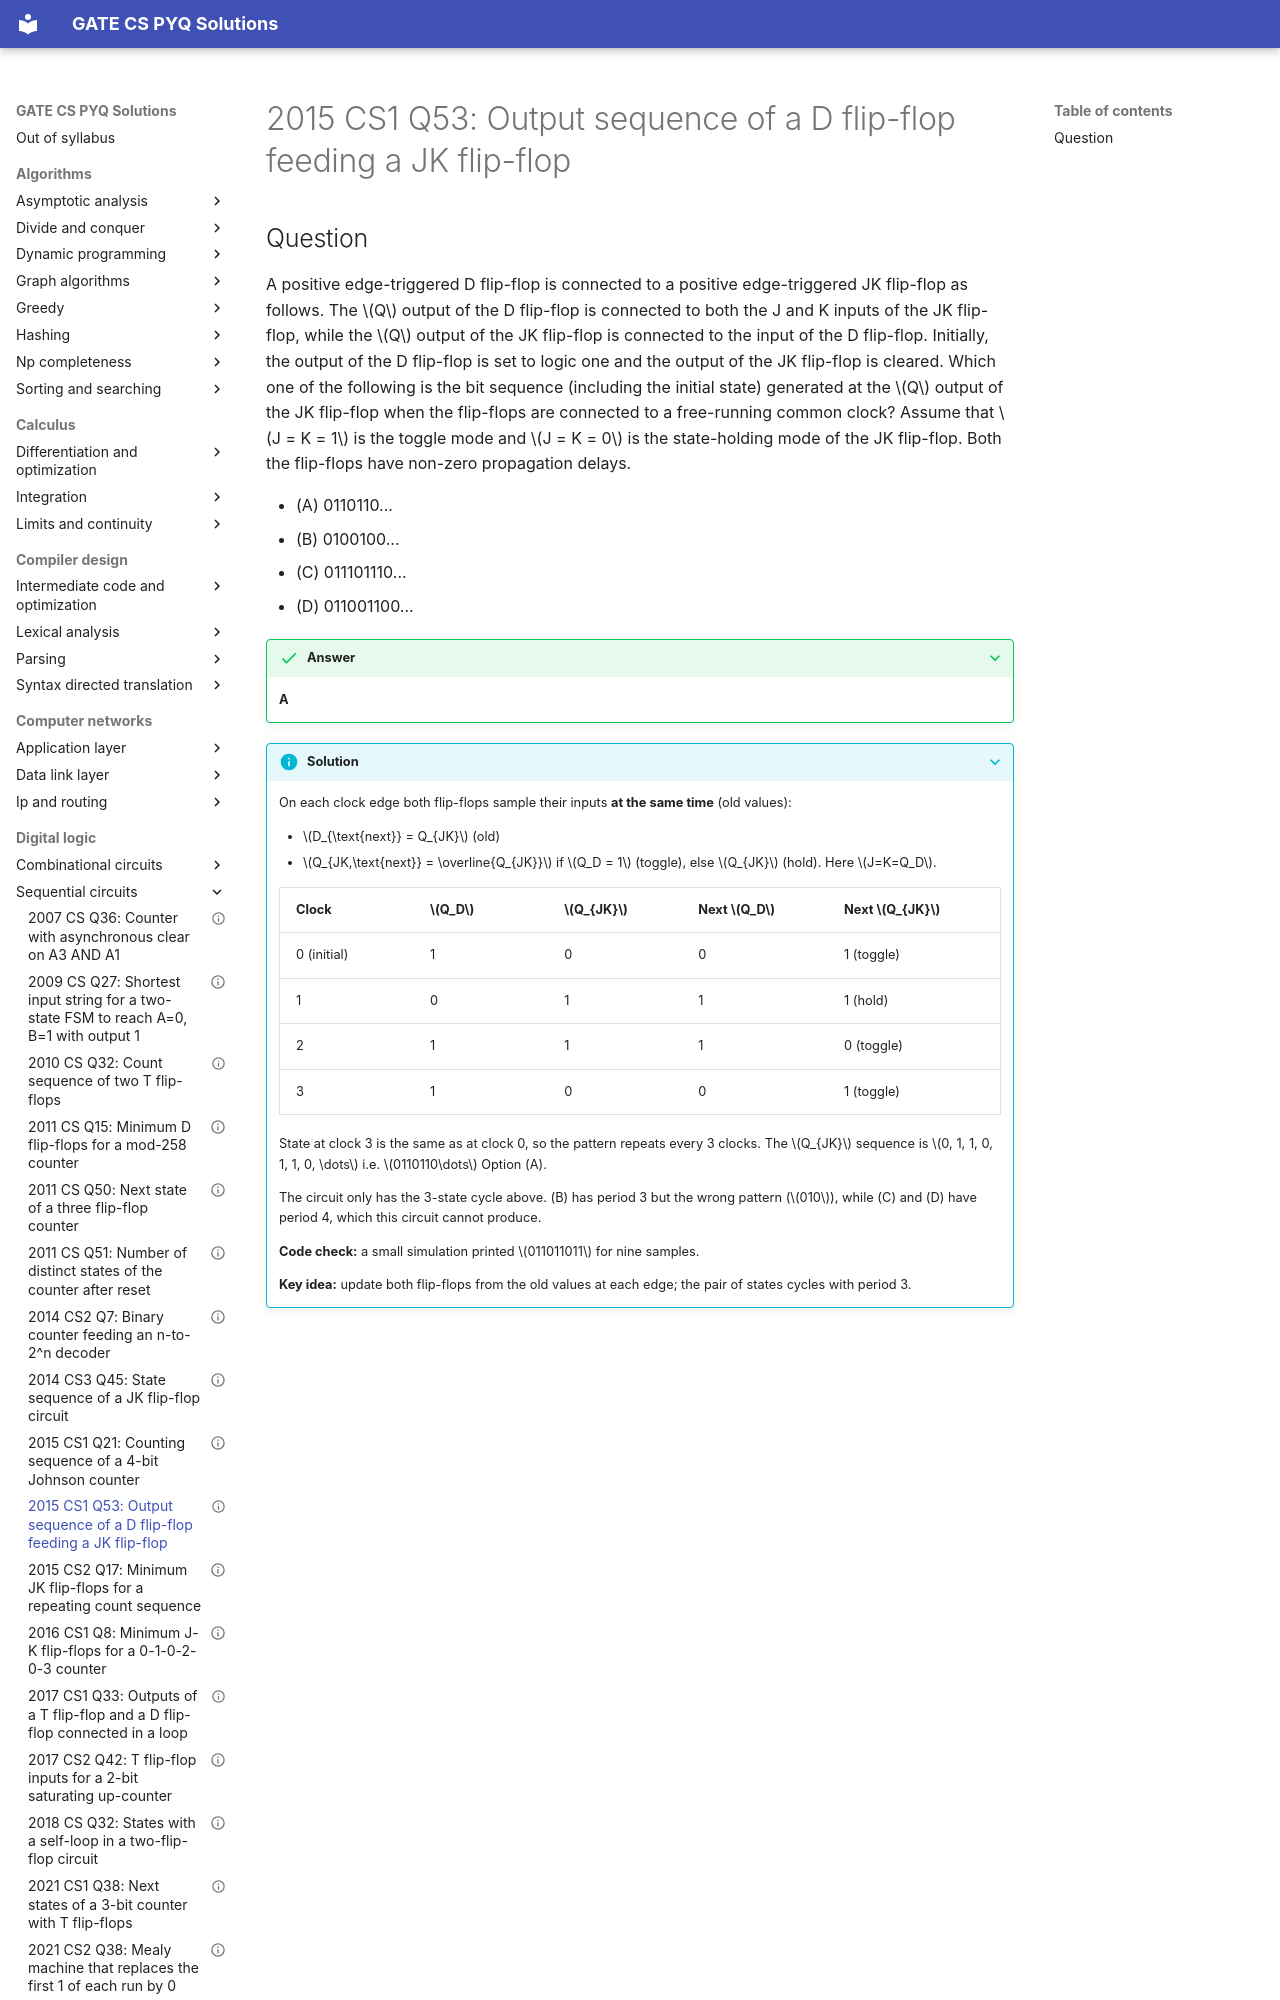

repository: saheenusman/GATE-PYQs · page: digital-logic/sequential-circuits/2015-set1-q53/index.html · generator: mkdocs

---
title: "2015 CS1 Q53: Output sequence of a D flip-flop feeding a JK flip-flop"
year: 2015
set: 1
paper: CS1
q_no: 53
subject: digital-logic
topic: sequential-circuits
also: []
marks: 2
type: MCQ
official_answer: "A"
status: verified
---

# 2015 CS1 Q53: Output sequence of a D flip-flop feeding a JK flip-flop
